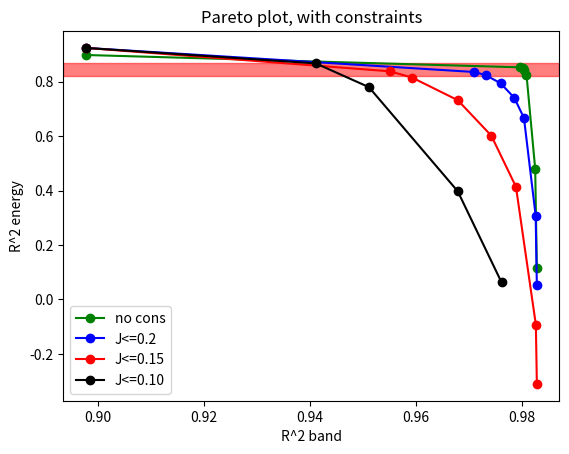

This figure's Python source:
import matplotlib.pyplot as plt
import numpy as np 

R2e=[0.9828660606465609,
0.98255683253270143,
0.98091142344970095,
0.98051356945014434,
0.98025287095306013,
0.97960829269195793,
0.8977902274352515]
R2E=[0.11408158411581715,
0.47950452667459453,
0.82588730814722677,
0.84282012881360091,
0.8482032516026109,
0.8525489154906507,
0.8977902274352515]

R2e_c=[0.98286313207969711,
0.98264369725624323,
0.98043335189191849,
0.97860595478639201,
0.97602387033559801,
0.97317770846914753,
0.97105036915864618,
0.89777856473644579]
R2E_c=[0.054377022613566028,
0.30763808513989366,
0.66658315232823717,
0.74072231275287415,
0.79391672742550168,
0.8241933553577746,
0.83534410470073039,
0.92375226371576946]

R2e_cc=[0.98286911319793813,
0.98268165421965459,
0.97892562755164925,
0.97426653894497217,
0.96794423479653358,
0.95932448299810957,
0.95518494135741472,
0.89777872802218783]
R2E_cc=[-0.31031148520463292,
-0.093069994832859271,
0.41369904261704638,
0.60178256358709747,
0.73174657957328026,
0.81479881958837463,
0.83778561191094525,
0.92375199840315403]

R2e_ccc=[0.89779361101612221,
0.9411325625086387,
0.95117596724482645,
0.96793690201337867,
0.97620954219957723]
R2E_ccc=[0.92374369286772373,
0.86703086329553314,
0.77974092150426433,
0.39734448079870877,
0.06253216396795469]

plt.title("Pareto plot, with constraints")
plt.xlabel("R^2 band")
plt.ylabel("R^2 energy")
plt.axhspan(0.82,0.87,alpha=0.5,color='r')
plt.plot(R2e,R2E,'go-',label='no cons')
plt.plot(R2e_c,R2E_c,'bo-',label='J<=0.2')
plt.plot(R2e_cc,R2E_cc,'ro-',label='J<=0.15')
plt.plot(R2e_ccc,R2E_ccc,'ko-',label='J<=0.10')
plt.legend(loc=3)
plt.show()

'''
#Average over constraints
t=[1.02419480345,0.953813149178,0.953295938762,0.94269986323]
tt=[0.410734360976,0.428091647073,0.458145904247,0.510298145545]
K=[-0.0846891907255,-0.139019288732,-0.178715707857,-0.217948885516]
J=[0.296058525905,0.2,0.15,0.10]

print(np.mean(t),np.std(t))
print(np.mean(tt),np.std(tt))
print(np.mean(K),np.std(K))
print(np.mean(J),np.std(J))
'''

#t=0.97(3), tt=0.45(4), K=-0.16(5), J=0.19(7)
#Closest: J<=0.2 constraint, w = 16

'''
Unconstrained (J anything)
  1e-2
  1.02572721627 0.401225540881 -0.311788777747 0.234717373228 1.36248048042 0.923610626026 1.31867073213 0.686889325939 0.998242502445 -0.096183775088
  (0.9828660606465609, 0.11408158411581715)

  1e-1
  1.02025347009 0.403922629563 -0.245364723017 0.249503095968 1.35740946894 0.938418785123 1.31437869436 0.667894959858 1.01753500336 -0.0690924385947
  (0.98255683253270143, 0.47950452667459453)

  1
  1.01201402875 0.410214076311 -0.12830684994 0.273649525223 1.34978233702 0.968275113598 1.30878898873 0.637919844444 1.05614903751 -0.0201986490397
  (0.98091142344970095, 0.82588730814722677)

  2
  1.01155731103 0.411310537288 -0.109924868869 0.27784790894 1.34934342249 0.974295929396 1.30875387422 0.634158950476 1.06351842068 -0.0123997627479
  (0.98051356945014434, 0.84282012881360091)

  4
  1.0117868917 0.410326915349 -0.0979988477386 0.282766027239 1.34957416393 0.978422763328 1.30861200736 0.631126473694 1.06791963109 -0.00713538629372
  (0.98025287095306013, 0.8482032516026109)

  16
  1.02419480345 0.410734360976 -0.0846891907255 0.296058525905 1.36083652624 0.999926778323 1.32070156732 0.639232788602 1.08848002312 -0.00198369197214
  (0.97960829269195793, 0.8525489154906507)

  100
  1.00901482728 0.641863975792 -0.329147989543 0.0303695250646 1.36972575513 0.988981141419 1.40590622963 0.838896326408 1.13112536636 -0.0139067939317
  0.8977902274352515, 0.92374576026829136

Constrained (J<=0.20)
  0.01
  1.02528007414 0.401262465863 -0.309625107464 0.2 1.36186477154 0.923960809885 1.31860024388 0.686280554319 0.998173217072 -0.115111164497
  (0.98286313207969711, 0.054377022613566028)

  0.1
  1.02074757861 0.404992700324 -0.260088094222 0.2 1.3578867569 0.934911368478 1.31519789975 0.671838852699 1.01366898741 -0.0944019116715
  (0.98264369725624323, 0.30763808513989366)

  1
  1.00110434548 0.417781831755 -0.170331078427 0.2 1.33978752608 0.941137034344 1.30171449193 0.643015231013 1.03171961055 -0.0559543822906
  (0.98043335189191849, 0.66658315232823717)

  2
  0.990046584227 0.42238025013 -0.157801215381 0.2 1.33033610691 0.932241831699 1.29173860118 0.63276893089 1.02603232423 -0.0464085108023
  (0.97860595478639201, 0.74072231275287415)

  4
  0.977784222736 0.426532004519 -0.148156071972 0.2 1.318863936 0.920822570142 1.28213286968 0.623976884335 1.01761216515 -0.0370129147432
  (0.97602387033559801, 0.79391672742550168)

  8
  0.966551807489 0.429876790713 -0.143500288736 0.2 1.30902113833 0.908045074817 1.27333345881 0.61545739667 1.00769542017 -0.0299589990135
  (0.97317770846914753, 0.8241933553577746)

  16
  0.953813149178 0.428091647073 -0.139019288732 0.2 1.29767824928 0.892308208387 1.26051346119 0.60212708484 0.993476122687 -0.0241832297216
  (0.97105036915864618, 0.83534410470073039)

  100
  1.00896748493 0.641857625906 -0.329201454512 0.0303313100941 1.36961566448 0.988940524098 1.40561924579 0.838433016699 1.13128435115 -0.0139083154351
  0.89777856473644579, 0.92375226371576946

Constrained (J<=0.15)
  0.01
  1.02581171603 0.401194696928 -0.315980410867 0.15 1.36262788529 0.922286767829 1.31853826419 0.687621999819 0.997196868401 -0.131326538175
  (0.98286911319793813, -0.31031148520463292)

  0.1
  1.01963392069 0.404945635639 -0.273120347894 0.15 1.35661421636 0.928647304279 1.3139226227 0.674350225955 1.0064534515 -0.118138480253
  (0.98268165421965459, -0.093069994832859271)

  1
  0.992285276935 0.421622393525 -0.199663443271 0.15 1.33218445751 0.9208863329 1.29431327401 0.64423322306 1.01198139762 -0.0795170592103
  (0.97892562755164925, 0.41369904261704638)

  2
  0.977217149287 0.431716543249 -0.18920955952 0.15 1.3185146293 0.907322767128 1.28368452646 0.634988977301 1.00419576634 -0.0669866763787
  (0.97426653894497217, 0.60178256358709747)

  4
  0.958280176062 0.438954643798 -0.180177622146 0.15 1.30164959959 0.887557160403 1.26887439567 0.622935294312 0.989739155649 -0.053442273869
  (0.96794423479653358, 0.73174657957328026)

  8
  0.953295938762 0.458145904247 -0.178715707857 0.15 1.29760721352 0.888484048152 1.27211963147 0.630152708889 0.997092549494 -0.0423395738025
  (0.95932448299810957, 0.81479881958837463)

  16
  0.948939742309 0.468543886983 -0.177027947704 0.15 1.29404611974 0.887514305977 1.27257986114 0.633416476217 0.999249020378 -0.0344268314629
  (0.95518494135741472, 0.83778561191094525) 

  100
  1.00929732429 0.642036310804 -0.329073882537 0.0304608666474 1.37030119666 0.989560619392 1.40643112322 0.839005012988 1.1319139668 -0.0138948515335
  0.89777872802218783, 0.92375199840315403

Constrainted (J<=0.1)

  1
  0.98514524214 0.427663442738 -0.231227886878 0.1 1.32585069215 0.902688953275 1.28993896435 0.649020056424 0.995214459715 -0.103503925774
  (0.97620954219957723, 0.06253216396795469)

  2
  0.963483619715 0.440111967128 -0.221280901356 0.1 1.306231938 0.881329195235 1.2744377884 0.636035459302 0.981161659283 -0.0871949961057
  (0.96793690201337867, 0.39734448079870877)

  4
  0.970531848657 0.498545366458 -0.226314019228 0.1 1.31450148755 0.910479322032 1.30543991784 0.682052621498 1.02604438456 -0.0614788075091
  (0.95117596724482645, 0.77974092150426433)

  16
  0.94269986323 0.510298145545 -0.217948885516 0.1 1.29099959289 0.881768856453 1.28454932116 0.666130857598 1.00406073977 -0.0359622382477
  (0.94113256250863897, 0.86703086329553314)

  100
  1.00891170644 0.641809997238 -0.329127068815 0.0303510008292 1.36975721736 0.989107005815 1.40599497881 0.838354193736 1.1313757711 -0.0138909642825
  0.89779361101612221, 0.92374369286772373

'''
